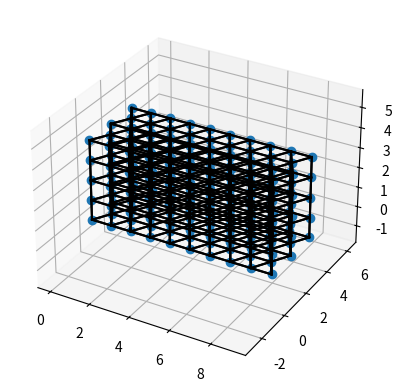

Reproduce this figure in Python.
import numpy as np
import matplotlib.pyplot as plt

edge_length = 1.0
dh = edge_length * np.sqrt(3) / 2.0

N_cols_even = 10 #amount of vertices on an even row
N_cols_odd = N_cols_even - 1
N_rows = 5 #amount of rows
N_depth = 5

#compute amount of vertices in graph
N_rows_odd = N_rows // 2
N_rows_even = N_rows - N_rows_odd
N_layer_vertices = N_rows_even * N_cols_even + N_rows_odd * N_cols_odd

#initalize arrays
LayerVertexList = np.zeros((N_layer_vertices, 2))

r, c, d = 0, 0, 0
for iv in range(N_layer_vertices):
    if r % 2 == 0: #even row
        LayerVertexList[iv] = np.array([c * edge_length, r * dh])
        if c == N_cols_even - 1: #if we exit to next row
            r += 1
            c = 0
        else:
            c += 1
    else: #odd row
        LayerVertexList[iv] = np.array([(c + 0.5) * edge_length, r * dh])
        if c == N_cols_odd - 1: #if we exit to next row
            r += 1
            c = 0
        else:
            c += 1

N_vertices = N_layer_vertices * N_depth
VertexList = np.zeros((N_vertices, 3))
for d in range(N_depth):
    VertexList[d * N_layer_vertices : (d + 1) * N_layer_vertices, 0:2] = LayerVertexList
    VertexList[d * N_layer_vertices : (d + 1) * N_layer_vertices, 2] = d * edge_length

#fill connectivity list in a stupid way
connectivityList = dict()
for iv in range(N_vertices):
    VertexList[iv] - VertexList
    distances = np.linalg.norm(VertexList[iv] - VertexList,axis = 1)
    neighbors = (distances < 1.1 * edge_length) & (distances > 0.1 * edge_length)
    connectivityList[iv] = np.where(neighbors)


fig = plt.figure()
ax = fig.add_subplot(projection='3d')   
ax.plot(VertexList[:, 0], VertexList[:, 1], VertexList[:, 2], 'o')
for iv in range(N_vertices):
    for jv in connectivityList[iv]:
        for jjv in jv:
            plt.plot([VertexList[iv, 0], VertexList[jjv, 0]],
                     [VertexList[iv, 1], VertexList[jjv, 1]],
                     [VertexList[iv, 2], VertexList[jjv, 2]],
                     'k-')
ax.axis('equal')
plt.show()